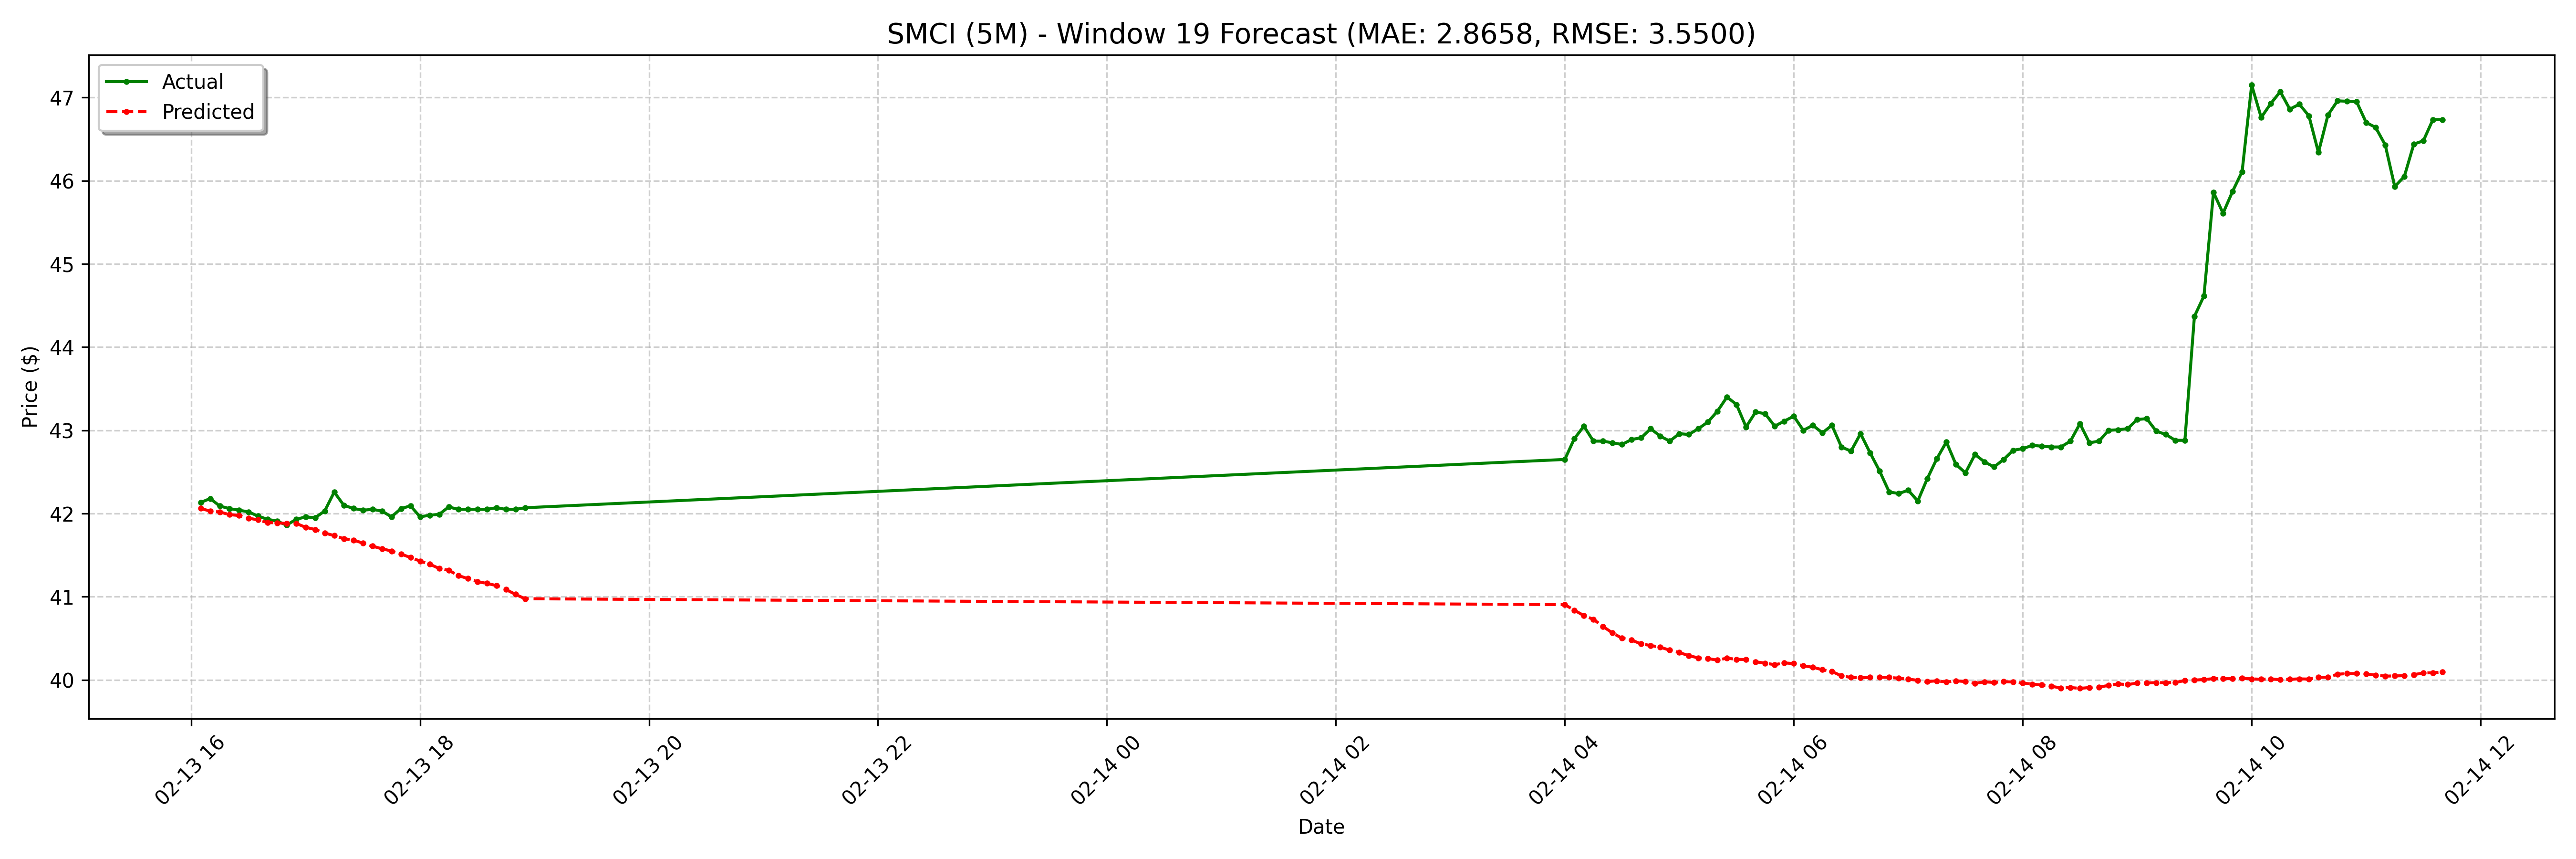

Source data for this figure (header and first rows):
date, actual, forecast
2025-02-13 16:05:00-05:00, 42.13, 42.06
2025-02-13 16:10:00-05:00, 42.18, 42.03
2025-02-13 16:15:00-05:00, 42.09, 42.02
2025-02-13 16:20:00-05:00, 42.06, 41.99
2025-02-13 16:25:00-05:00, 42.04, 41.98
2025-02-13 16:30:00-05:00, 42.02, 41.94
2025-02-13 16:35:00-05:00, 41.97, 41.92
2025-02-13 16:40:00-05:00, 41.93, 41.89
2025-02-13 16:45:00-05:00, 41.91, 41.89
2025-02-13 16:50:00-05:00, 41.86, 41.88
2025-02-13 16:55:00-05:00, 41.93, 41.88
2025-02-13 17:00:00-05:00, 41.96, 41.83
2025-02-13 17:05:00-05:00, 41.95, 41.81
2025-02-13 17:10:00-05:00, 42.03, 41.77
2025-02-13 17:15:00-05:00, 42.26, 41.73
2025-02-13 17:20:00-05:00, 42.1, 41.7
2025-02-13 17:25:00-05:00, 42.06, 41.68
2025-02-13 17:30:00-05:00, 42.04, 41.64
2025-02-13 17:35:00-05:00, 42.05, 41.61
2025-02-13 17:40:00-05:00, 42.03, 41.58
2025-02-13 17:45:00-05:00, 41.96, 41.55
2025-02-13 17:50:00-05:00, 42.06, 41.51
2025-02-13 17:55:00-05:00, 42.09, 41.47
2025-02-13 18:00:00-05:00, 41.96, 41.43
2025-02-13 18:05:00-05:00, 41.98, 41.39
2025-02-13 18:10:00-05:00, 41.99, 41.34
2025-02-13 18:15:00-05:00, 42.08, 41.32
2025-02-13 18:20:00-05:00, 42.05, 41.26
2025-02-13 18:25:00-05:00, 42.05, 41.22
2025-02-13 18:30:00-05:00, 42.05, 41.18
2025-02-13 18:35:00-05:00, 42.05, 41.16
2025-02-13 18:40:00-05:00, 42.07, 41.13
2025-02-13 18:45:00-05:00, 42.05, 41.09
2025-02-13 18:50:00-05:00, 42.05, 41.03
2025-02-13 18:55:00-05:00, 42.07, 40.98
2025-02-14 04:00:00-05:00, 42.65, 40.9
2025-02-14 04:05:00-05:00, 42.9, 40.84
2025-02-14 04:10:00-05:00, 43.05, 40.77
2025-02-14 04:15:00-05:00, 42.87, 40.73
2025-02-14 04:20:00-05:00, 42.87, 40.64
2025-02-14 04:25:00-05:00, 42.85, 40.56
2025-02-14 04:30:00-05:00, 42.83, 40.5
2025-02-14 04:35:00-05:00, 42.89, 40.48
2025-02-14 04:40:00-05:00, 42.91, 40.43
2025-02-14 04:45:00-05:00, 43.02, 40.41
2025-02-14 04:50:00-05:00, 42.93, 40.39
2025-02-14 04:55:00-05:00, 42.87, 40.36
2025-02-14 05:00:00-05:00, 42.96, 40.33
2025-02-14 05:05:00-05:00, 42.95, 40.29
2025-02-14 05:10:00-05:00, 43.02, 40.27
2025-02-14 05:15:00-05:00, 43.1, 40.26
2025-02-14 05:20:00-05:00, 43.23, 40.24
2025-02-14 05:25:00-05:00, 43.4, 40.26
2025-02-14 05:30:00-05:00, 43.31, 40.25
2025-02-14 05:35:00-05:00, 43.04, 40.25
2025-02-14 05:40:00-05:00, 43.22, 40.22
2025-02-14 05:45:00-05:00, 43.2, 40.2
2025-02-14 05:50:00-05:00, 43.05, 40.18
2025-02-14 05:55:00-05:00, 43.11, 40.2
2025-02-14 06:00:00-05:00, 43.17, 40.2
... 68 more rows
